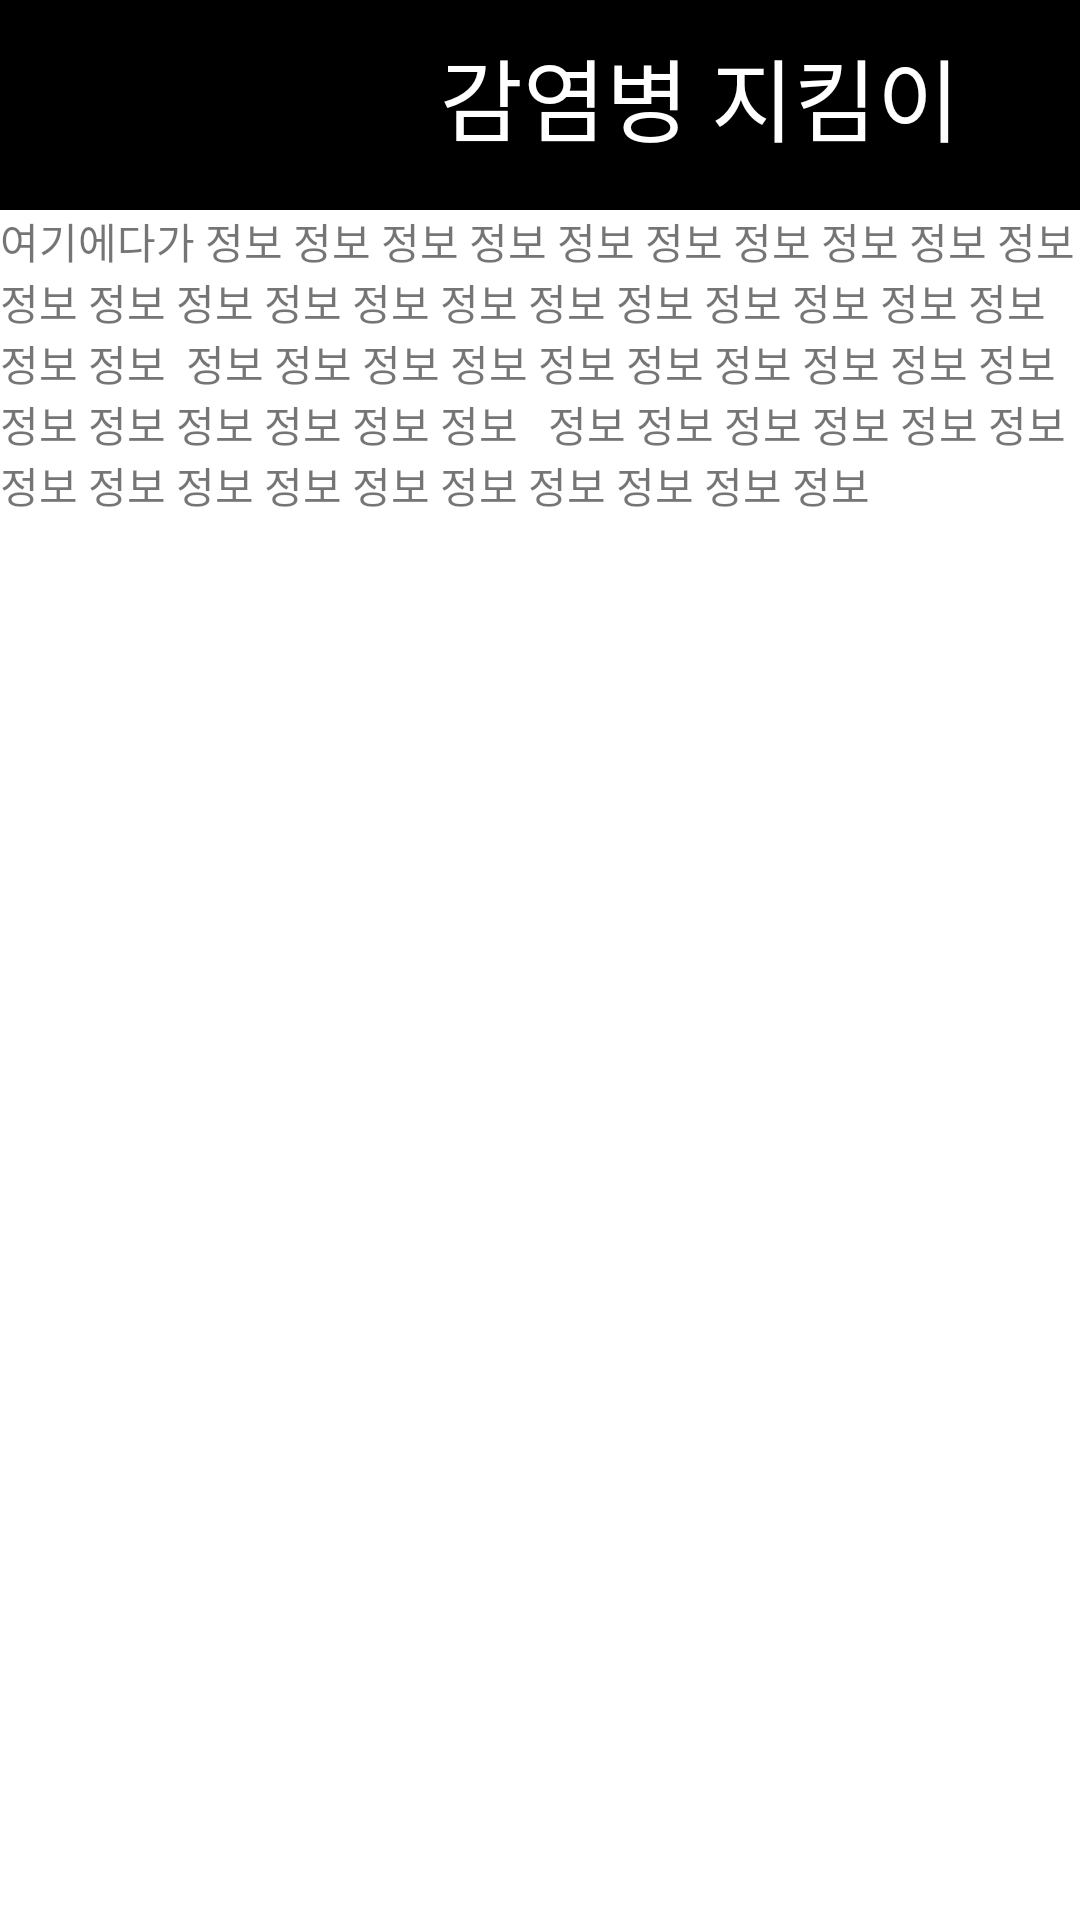

Reconstruct the res/layout file that produces this screen, plus the resources it refers to.
<!-- AndroidManifest.xml: application theme Theme.Homepagehospital_ver4 -->
<!-- res/layout/info.xml -->
<?xml version="1.0" encoding="utf-8"?>
<LinearLayout xmlns:android="http://schemas.android.com/apk/res/android"
    xmlns:app="http://schemas.android.com/apk/res-auto"
    xmlns:tools="http://schemas.android.com/tools"
    android:layout_width="match_parent"
    android:layout_height="match_parent"
    android:orientation="vertical"
    tools:context=".MainActivity">

    <androidx.appcompat.widget.Toolbar
        android:layout_width="match_parent"
        android:layout_height="wrap_content"
        android:padding="10dp"
        android:background="#FF000000">

        <LinearLayout
            android:layout_width="match_parent"
            android:layout_height="wrap_content">

            <ImageView
                android:id="@+id/btnback_1"
                android:layout_width="50dp"
                android:layout_height="50dp"
                android:src="@drawable/hometool"
                />

            <TextView
                android:layout_width="match_parent"
                android:layout_height="50dp"
                android:textColor="#ffffff"
                android:layout_marginRight="20dp"
                android:layout_gravity="right"
                android:gravity="right"
                android:text="감염병 지킴이"
                android:textSize="30dp"/>

        </LinearLayout>

    </androidx.appcompat.widget.Toolbar>

    <FrameLayout
        android:layout_width="match_parent"
        android:layout_height="match_parent"
        android:layout_marginTop="0dp">

        <TextView
            android:layout_width="match_parent"
            android:layout_height="match_parent"
            android:text="여기에다가 정보 정보 정보 정보 정보 정보
정보 정보 정보 정보 정보 정보 정보 정보 정보 정보 정보 정보 정보 정보 정보 정보 정보 정보
 정보 정보 정보 정보 정보 정보 정보 정보 정보 정보 정보 정보 정보 정보 정보 정보
  정보 정보 정보 정보 정보 정보 정보 정보 정보 정보 정보 정보 정보 정보 정보 정보"/>

    </FrameLayout>

</LinearLayout>
<!-- resources referenced by this layout -->
<resources>
  <style name="Theme.Homepagehospital_ver4" parent="Theme.MaterialComponents.DayNight.NoActionBar">
          
          <item name="colorPrimary">@color/purple_500</item>
          <item name="colorPrimaryVariant">@color/purple_700</item>
          <item name="colorOnPrimary">@color/white</item>
          
          <item name="colorSecondary">@color/teal_200</item>
          <item name="colorSecondaryVariant">@color/teal_700</item>
          <item name="colorOnSecondary">@color/black</item>
          
          <item name="android:statusBarColor" tools:targetApi="l">?attr/colorPrimaryVariant</item>
          
      </style>
  <!-- not gathered from this repository: default colours our renderer supplied (Android Studio template values) -->
  <color name="purple_500">#FF6200EE</color>
  <color name="purple_700">#FF3700B3</color>
  <color name="teal_200">#FF03DAC5</color>
  <color name="teal_700">#FF018786</color>
  <color name="black">#FF000000</color>
  <color name="white">#FFFFFFFF</color>
</resources>
